Photos from the image-classification dataset "xray_project" in the GitHub repository fenshui888/xray_project. Its 3 classes are: bacterial pneumonia, normal, viral pneumonia.

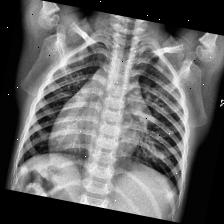
Label: normal

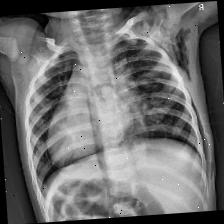
Label: bacterial pneumonia

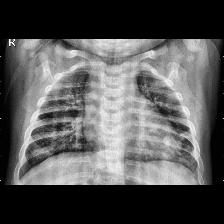
Label: viral pneumonia

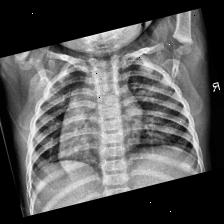
Label: normal

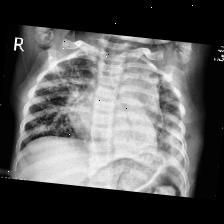
Label: bacterial pneumonia

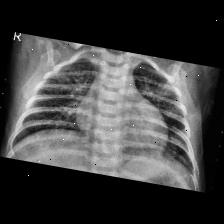
Label: viral pneumonia
